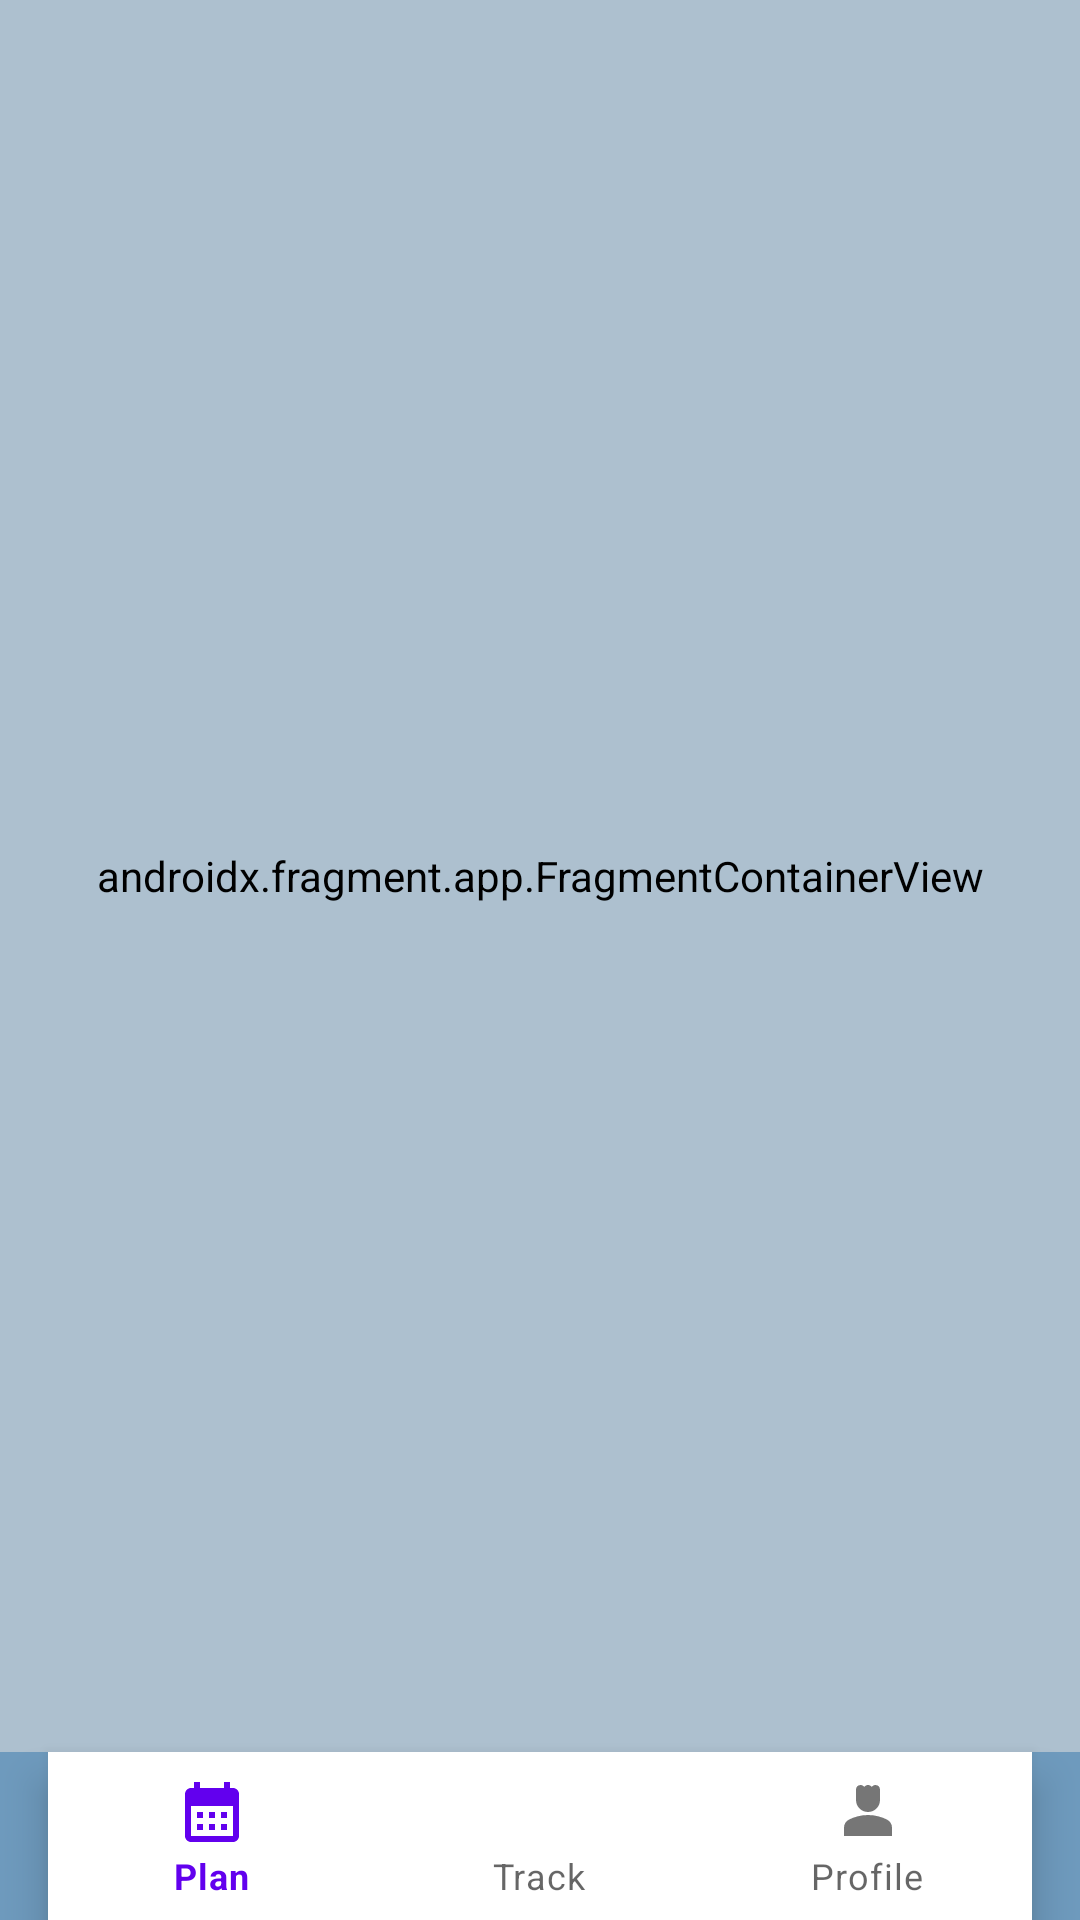

This screen was rendered from an Android layout file. Write that file and the resources it references.
<!-- AndroidManifest.xml: application theme Theme.WorkoutlogActivity -->
<!-- res/layout/activity_home_page.xml -->
<?xml version="1.0" encoding="utf-8"?>
<androidx.constraintlayout.widget.ConstraintLayout xmlns:android="http://schemas.android.com/apk/res/android"
    xmlns:app="http://schemas.android.com/apk/res-auto"
    xmlns:tools="http://schemas.android.com/tools"
    android:layout_width="match_parent"
    android:layout_height="match_parent"
    android:background="#6E9ABD"
    tools:context=".UI.HomePageActivity">

    <com.google.android.material.bottomnavigation.BottomNavigationView
        android:id="@+id/bottom_navigation"
        android:layout_width="0dp"
        android:layout_height="56dp"
        android:layout_marginStart="16dp"
        android:layout_marginEnd="16dp"
        app:layout_constraintBottom_toBottomOf="parent"
        app:layout_constraintEnd_toEndOf="parent"
        app:layout_constraintStart_toStartOf="parent"
        app:menu="@menu/bottom_nav_menu" />

    <androidx.fragment.app.FragmentContainerView
        android:id="@+id/fcvHome"
        android:name="com.owuoremmah.workoutlogactivity.UI.PlanFragment"
        android:layout_width="0dp"
        android:layout_height="0dp"
        android:background="#773F3F"
        android:backgroundTint="#ADC0CF"
        app:layout_constraintBottom_toTopOf="@+id/bottom_navigation"
        app:layout_constraintEnd_toEndOf="parent"
        app:layout_constraintStart_toStartOf="parent"
        app:layout_constraintTop_toTopOf="parent" />


</androidx.constraintlayout.widget.ConstraintLayout>
<!-- resources referenced by this layout -->
<resources>
  <style name="Theme.WorkoutlogActivity" parent="Theme.MaterialComponents.DayNight.DarkActionBar">
          
          <item name="colorPrimary">@color/purple_500</item>
          <item name="colorPrimaryVariant">@color/purple_700</item>
          <item name="colorOnPrimary">@color/white</item>
          
          <item name="colorSecondary">@color/teal_200</item>
          <item name="colorSecondaryVariant">@color/teal_700</item>
          <item name="colorOnSecondary">@color/black</item>
          
          <item name="android:statusBarColor" tools:targetApi="l">?attr/colorPrimaryVariant</item>
          
      </style>
  <!-- not gathered from this repository: default colours our renderer supplied (Android Studio template values) -->
  <color name="purple_500">#FF6200EE</color>
  <color name="purple_700">#FF3700B3</color>
  <color name="teal_200">#FF03DAC5</color>
  <color name="teal_700">#FF018786</color>
  <color name="black">#FF000000</color>
  <color name="white">#FFFFFFFF</color>
</resources>
